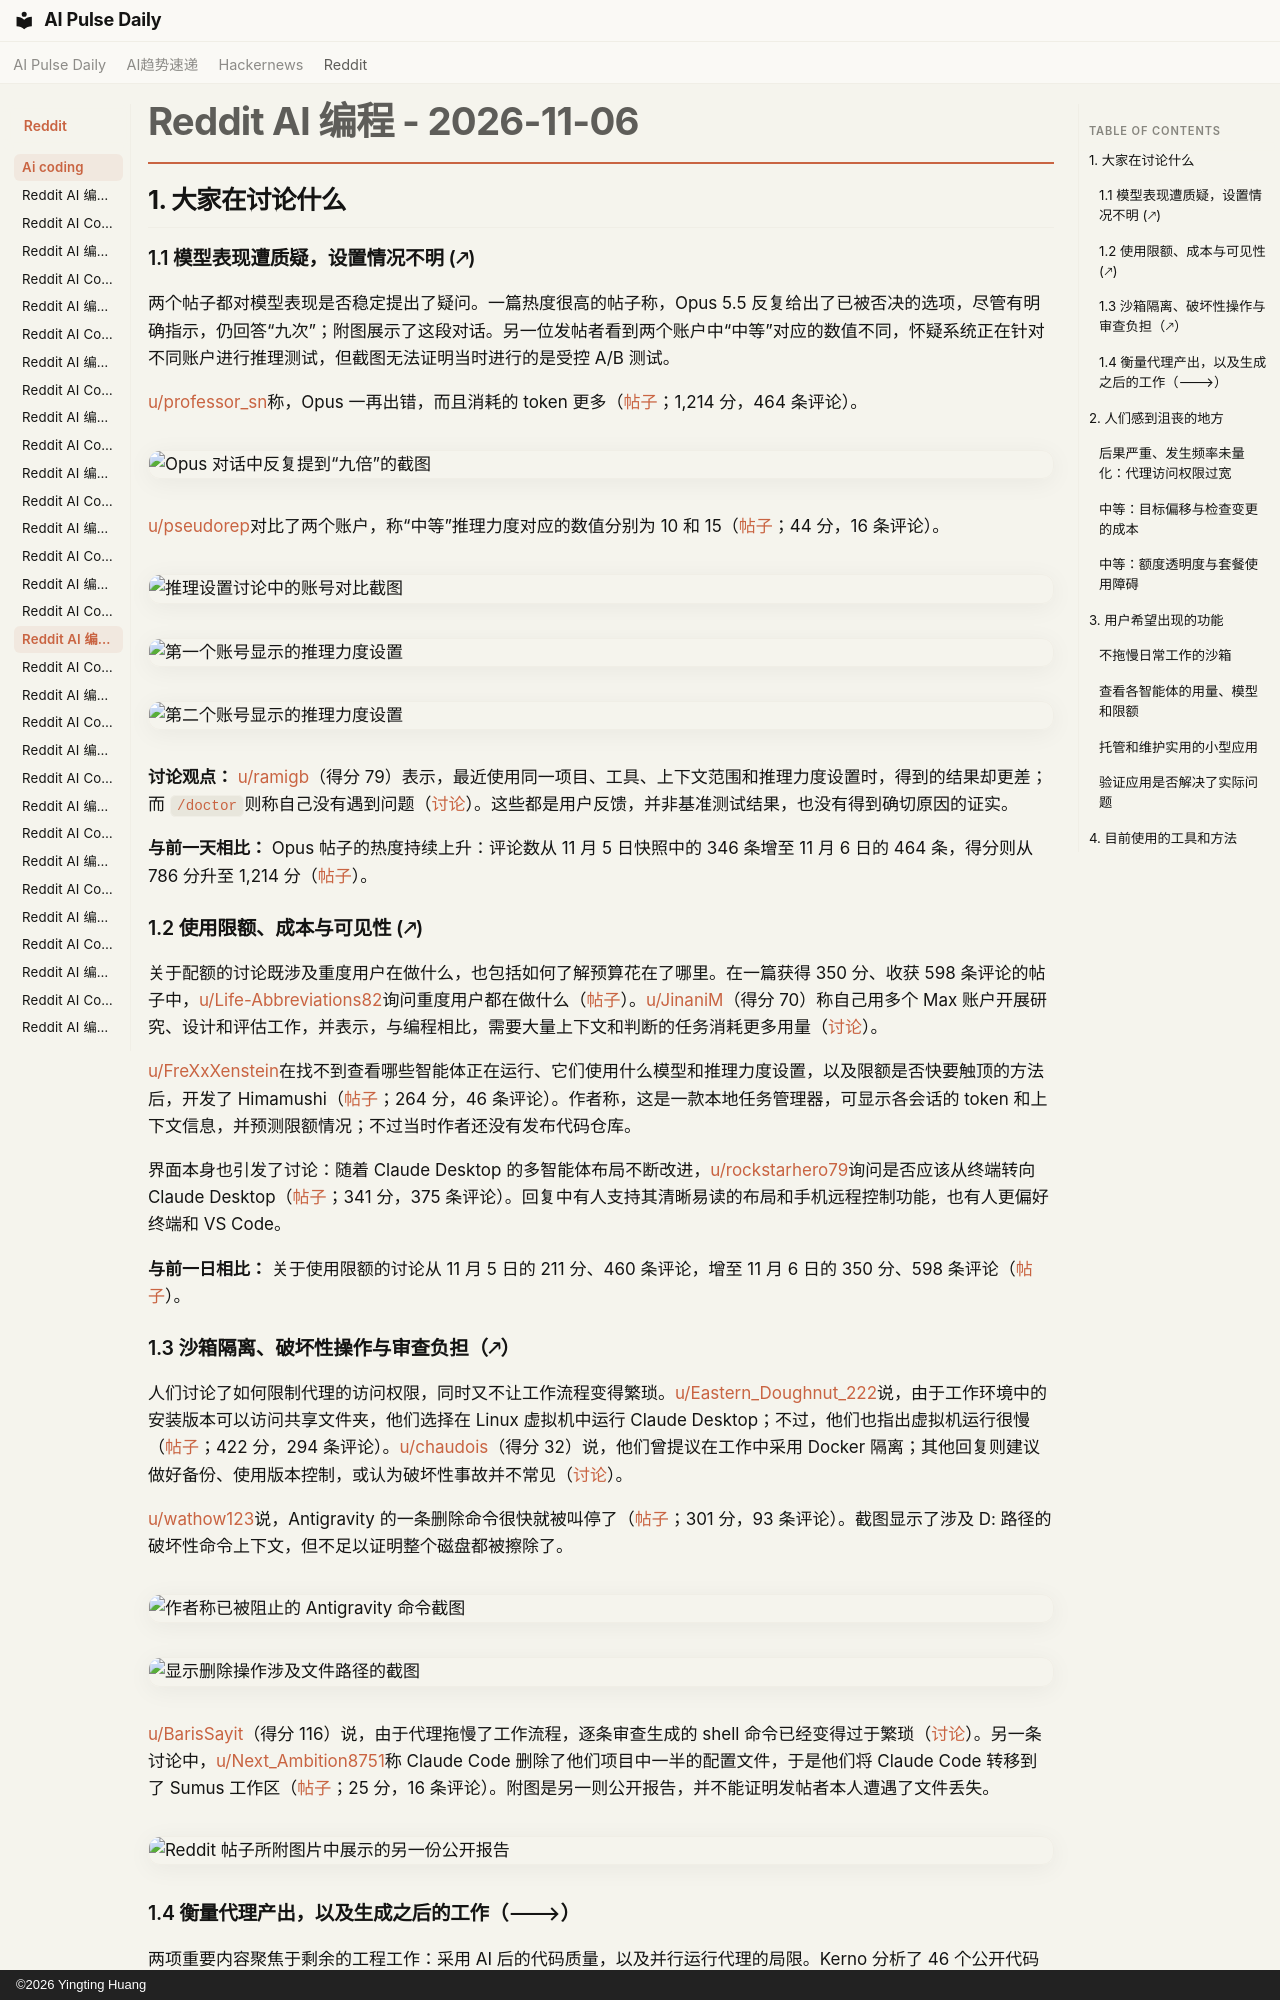

repository: vibewatch/vibewatch.github.io · page: reddit/ai-coding/2026-11-06.zh/index.html · generator: mkdocs · copyright: ©2026 Yingting Huang

# Reddit AI 编程 - 2026-11-06

## 1. 大家在讨论什么

### 1.1 模型表现遭质疑，设置情况不明 (🡕)

两个帖子都对模型表现是否稳定提出了疑问。一篇热度很高的帖子称，Opus 5.5 反复给出了已被否决的选项，尽管有明确指示，仍回答“九次”；附图展示了这段对话。另一位发帖者看到两个账户中“中等”对应的数值不同，怀疑系统正在针对不同账户进行推理测试，但截图无法证明当时进行的是受控 A/B 测试。

[u/professor_sn](https://www.reddit.com/user/professor_sn/)称，Opus 一再出错，而且消耗的 token 更多（[帖子](https://www.reddit.com/r/ClaudeCode/comments/1xodr56/opus_55_is_definitely_getting_dumber_and_costlier/)；1,214 分，464 条评论）。

![Opus 对话中反复提到“九倍”的截图](https://preview.redd.it/i73d4lxjbrzh1.png?width=961&format=png&auto=webp&s=143d8f3b43e927b4ab3ca9b80efa55f8bcb2f9d4)

[u/pseudorep](https://www.reddit.com/user/pseudorep/)对比了两个账户，称“中等”推理力度对应的数值分别为 10 和 15（[帖子](https://www.reddit.com/r/ClaudeCode/comments/1xof1m7/we_are_being_ab_tested_on_reasoning_medium_is_10/)；44 分，16 条评论）。

![推理设置讨论中的账号对比截图](https://preview.redd.it/uh0t14phqrzh1.png?width=1450&format=png&auto=webp&s=78bbe6c13443049261382ad44402feabba44adcb)

![第一个账号显示的推理力度设置](https://preview.redd.it/0draq0n9nrzh1.png?width=1440&format=png&auto=webp&s=61b081586cfa69f20c8945aa97418fd8aa9a6332)

![第二个账号显示的推理力度设置](https://preview.redd.it/3l5rm3hrnrzh1.png?width=1866&format=png&auto=webp&s=ea8db7810b999d75327c32376e4aeb914bc8c0f6)

**讨论观点：** [u/ramigb](https://www.reddit.com/user/ramigb/)（得分 79）表示，最近使用同一项目、工具、上下文范围和推理力度设置时，得到的结果却更差；而 `/doctor`则称自己没有遇到问题（[讨论](https://www.reddit.com/r/ClaudeCode/comments/1xodr56/opus_55_is_definitely_getting_dumber_and_costlier/)）。这些都是用户反馈，并非基准测试结果，也没有得到确切原因的证实。

**与前一天相比：** Opus 帖子的热度持续上升：评论数从 11 月 5 日快照中的 346 条增至 11 月 6 日的 464 条，得分则从 786 分升至 1,214 分（[帖子](https://www.reddit.com/r/ClaudeCode/comments/1xodr56/opus_55_is_definitely_getting_dumber_and_costlier/)）。

### 1.2 使用限额、成本与可见性 (🡕)

关于配额的讨论既涉及重度用户在做什么，也包括如何了解预算花在了哪里。在一篇获得 350 分、收获 598 条评论的帖子中，[u/Life-Abbreviations82](https://www.reddit.com/user/Life-Abbreviations82/)询问重度用户都在做什么（[帖子](https://www.reddit.com/r/ClaudeCode/comments/1xoemgc/people_who_hit_their_claude_limits_every_week/)）。[u/JinaniM](https://www.reddit.com/user/JinaniM/)（得分 70）称自己用多个 Max 账户开展研究、设计和评估工作，并表示，与编程相比，需要大量上下文和判断的任务消耗更多用量（[讨论](https://www.reddit.com/r/ClaudeCode/comments/1xoemgc/people_who_hit_their_claude_limits_every_week/)）。

[u/FreXxXenstein](https://www.reddit.com/user/FreXxXenstein/)在找不到查看哪些智能体正在运行、它们使用什么模型和推理力度设置，以及限额是否快要触顶的方法后，开发了 Himamushi（[帖子](https://www.reddit.com/r/ClaudeCode/comments/1xp5549/made_a_taskmanager_for_claude_code/)；264 分，46 条评论）。作者称，这是一款本地任务管理器，可显示各会话的 token 和上下文信息，并预测限额情况；不过当时作者还没有发布代码仓库。

界面本身也引发了讨论：随着 Claude Desktop 的多智能体布局不断改进，[u/rockstarhero79](https://www.reddit.com/user/rockstarhero79/)询问是否应该从终端转向 Claude Desktop（[帖子](https://www.reddit.com/r/ClaudeCode/comments/1xp5998/anyone_else_fully_switched_to_the_claude_desktop/)；341 分，375 条评论）。回复中有人支持其清晰易读的布局和手机远程控制功能，也有人更偏好终端和 VS Code。

**与前一日相比：** 关于使用限额的讨论从 11 月 5 日的 211 分、460 条评论，增至 11 月 6 日的 350 分、598 条评论（[帖子](https://www.reddit.com/r/ClaudeCode/comments/1xoemgc/people_who_hit_their_claude_limits_every_week/)）。

### 1.3 沙箱隔离、破坏性操作与审查负担（🡕）

人们讨论了如何限制代理的访问权限，同时又不让工作流程变得繁琐。[u/Eastern_Doughnut_222](https://www.reddit.com/user/Eastern_Doughnut_222/)说，由于工作环境中的安装版本可以访问共享文件夹，他们选择在 Linux 虚拟机中运行 Claude Desktop；不过，他们也指出虚拟机运行很慢（[帖子](https://www.reddit.com/r/ClaudeCode/comments/1xp5c6f/how_come_so_few_people_seems_to_bother_sandboxing/)；422 分，294 条评论）。[u/chaudois](https://www.reddit.com/user/chaudois/)（得分 32）说，他们曾提议在工作中采用 Docker 隔离；其他回复则建议做好备份、使用版本控制，或认为破坏性事故并不常见（[讨论](https://www.reddit.com/r/ClaudeCode/comments/1xp5c6f/how_come_so_few_people_seems_to_bother_sandboxing/)）。

[u/wathow123](https://www.reddit.com/user/wathow123/)说，Antigravity 的一条删除命令很快就被叫停了（[帖子](https://www.reddit.com/r/google_antigravity/comments/1xpbc54/antigravity_ran_a_command_to_delete_my_entire/)；301 分，93 条评论）。截图显示了涉及 D: 路径的破坏性命令上下文，但不足以证明整个磁盘都被擦除了。

![作者称已被阻止的 Antigravity 命令截图](https://preview.redd.it/anqbgej4mzzh1.png?width=615&format=png&auto=webp&s=28f7b7a28c99eae2d813057ece629185a3ba1944)

![显示删除操作涉及文件路径的截图](https://i.redd.it/bpoyf5oohzzh1.jpeg)

[u/BarisSayit](https://www.reddit.com/user/BarisSayit/)（得分 116）说，由于代理拖慢了工作流程，逐条审查生成的 shell 命令已经变得过于繁琐（[讨论](https://www.reddit.com/r/google_antigravity/comments/1xpbc54/antigravity_ran_a_command_to_delete_my_entire/)）。另一条讨论中，[u/Next_Ambition8751](https://www.reddit.com/user/Next_Ambition8751/)称 Claude Code 删除了他们项目中一半的配置文件，于是他们将 Claude Code 转移到了 Sumus 工作区（[帖子](https://www.reddit.com/r/vibecoding/comments/1xp4gs9/sorry_professor_claude_deleted_my_homework/)；25 分，16 条评论）。附图是另一则公开报告，并不能证明发帖者本人遭遇了文件丢失。

![Reddit 帖子所附图片中展示的另一份公开报告](https://i.redd.it/0asivbebdxzh1.jpeg)
